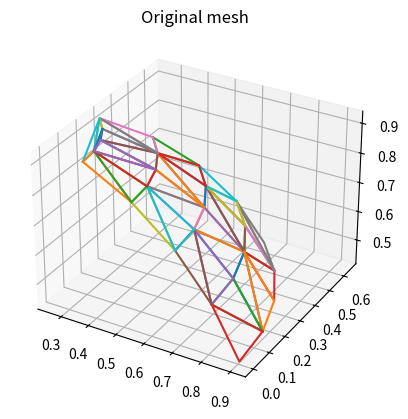
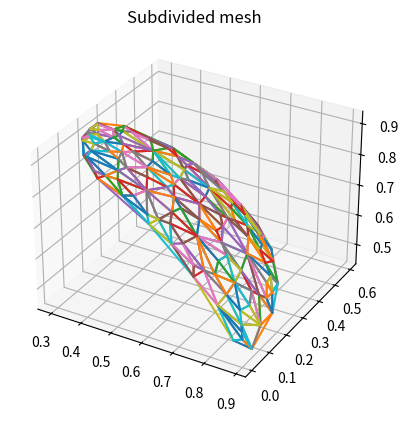

These figures' Python source, in order:
import numpy as np
import matplotlib.pyplot as plt
import matplotlib.tri as tri
from scipy import spatial
from itertools import permutations, chain

figure_count = 0

def get_unique_fig():
    """
        Simply get the handle to a unique matplotlib window
    """
    global figure_count
    fig = plt.figure(figure_count)
    figure_count += 1
    return fig

def plot_3d(pts_3d):
    """
        Plot points in 3d
    """
    fig = get_unique_fig()
    ax = fig.add_subplot(1, 1, 1, projection='3d')
    ax.plot(*pts_3d.T, 'o')

def plot_tris_2d(pts_2d, tris):
    """
        Plot a triangle mesh in 2d
    """
    fig = get_unique_fig()
    ax = fig.gca()
    for i, j, k in tris:
        tri = np.array([i, j, k, i])
        trip = pts_2d[tri]
        ax.plot(*trip.T)

def plot_tris_3d(pts_3d, tris):
    """
        Plot a triangle mesh in 3d
    """
    fig = get_unique_fig()
    ax = fig.add_subplot(1, 1, 1, projection='3d')
    x_min = np.min(pts_3d[:,:])
    x_max = np.max(pts_3d[:,:])
    for i, j, k in tris:
        tri = np.array([i, j, k, i])
        trip = pts_3d[tri]
        ax.plot(*trip.T)

def plot_tris_3d_norm(pts_3d, normal_map, tris):
    """
        Plot a triangle mesh in 3d
    """
    fig = get_unique_fig()
    ax = fig.add_subplot(1, 1, 1, projection='3d')
    x_min = np.min(pts_3d[:,:])
    x_max = np.max(pts_3d[:,:])

    for i, j, k in tris:
        ijk = (i, j, k)
        midpoint = (pts_3d[i] + pts_3d[j] + pts_3d[k]) / 3
        normal = normal_map[ijk]
        tri = np.array([i, j, k, i])
        trip = pts_3d[tri]
        ax.plot(*trip.T)
        ax.quiver(*midpoint, *normal)
    ax.set_box_aspect((np.ptp(pts_3d[:,0]), np.ptp(pts_3d[:,1]), np.ptp(pts_3d[:,2])))  # aspect ratio is 1:1:1 in data space


# find triangulation of projection
def get_tris_xy(pts_3d):
    """
        Project onto xy-plane and find triangulation
    """
    return spatial.Delaunay(pts_3d[:, :2]).simplices

def get_edges_from_triangle(i, j, k):
    """
        (i, j, k) -> [(i, j), (j, k), (k, i)]
        (sorts the edges so that adjacent triangles generate the same common edge)
    """
    return list(map(tuple, map(sorted, [ (i, j), (j, k), (k, i) ])))

def edges_from_tris(tris):
    """
        Take every triangle in triangle mesh and generate every unique edge
    """
    return list(set(chain(*[get_edges_from_triangle(i, j, k) for i, j, k in tris])))

def edge_ad_index(pts_3d, edges, tris):
    """
        i -> ?e1, ?e2, ...
        Get every edge adjacent to every vertex (by index)
    """
    indices = np.arange(pts_3d.shape[0])

    mapping = { index : [] for index in indices }

    for (i, j) in edges:
        mapping[i] += [ (i, j) ]
        mapping[j] += [ (i, j) ]
    
    return mapping

def tri_ad_index(pts_3d, tris):
    """
        i -> ?T1, ?T2, ...
        Get every triangle adjacent to every vertex (by index)
    """
    indices = np.arange(pts_3d.shape[0])
    mapping = { index : [] for index in indices }

    for i, j, k in tris:
        mapping[i] += [ (i, j, k) ]
        mapping[j] += [ (i, j, k) ]
        mapping[k] += [ (i, j, k) ]

    return mapping

def tri_ad_edge(edges, tris):
    """
        e -> ?T1, ?T2, ...
        Get every triangle adjacent to every edge
    """
    mapping = { edge : [] for edge in edges }

    for (i, j, k) in tris:
        e1, e2, e3 = get_edges_from_triangle(i, j, k)
        mapping[e1] += [ (i, j, k) ]
        mapping[e2] += [ (i, j, k) ]
        mapping[e3] += [ (i, j, k) ]
    
    return mapping

def vface_tri(pts_3d, tris):
    """
        T -> v_T
        Get the midpoint of a triangle
    """
    mapping = { (i, j, k) : 0 for (i, j, k) in tris }
    for tri in tris:
        ijk = tuple(tri)
        mapping[ijk] = np.mean(pts_3d[tri], axis = 0) # check

    return mapping

def vwedge_edge(pts_3d, edges, tris):
    """
        e -> e'
        Get the new edge point for every edge
    """
    TAE = tri_ad_edge(edges, tris)
    VFT = vface_tri(pts_3d, tris)

    mapping = dict()

    for i, j in edges:
        k = 2
        T = 0
        for t in TAE[(i, j)]:
            T += VFT[t]
            k += 1
        v, w = pts_3d[i], pts_3d[j]
        mapping[(i, j)] = (T + v + w) / k
    
    return mapping

def vmedge_edge(pts_3d, edges, tris):
    """
        (i, j) -> (v_i + v_j) / 2
        Get the midpoint of every edge
    """
    mapping = dict()

    for i, j in edges:
        v, w = pts_3d[i], pts_3d[j]
        mapping[(i, j)] = (v + w) / 2
    
    return mapping

def catmull_clark(pts_3d, tris):
    """
        Catmull-clark subdivision (without mesh generation)
        Source : https://web.cse.ohio-state.edu/~dey.8/course/784/note20.pdf
        Takes:
         - pts_3d ~ (N, 3)
         - tris ~ (M, 3)
        Returns:
         - pts_3d ~ (K, 3)
    """
    edges = edges_from_tris(tris)
    v_edge_mid = vmedge_edge(pts_3d, edges, tris)
    v_edge_new = vwedge_edge(pts_3d, edges, tris)
    v_face_new = vface_tri(pts_3d, tris)

    EAI = edge_ad_index(pts_3d, edges, tris)
    TAE = tri_ad_edge(edges, tris)
    TAI = tri_ad_index(pts_3d, tris)

    points = []
    points += [ v_face_new[tuple(tri)] for tri in tris ]
    points += [ v_edge_new[edge] for edge in edges ]
    for i, pt in enumerate(pts_3d):
        n = len(EAI[i])
        R = np.mean(np.array([ v_edge_mid[edge] for edge in EAI[i] ]), axis = 0)
        Q = np.mean(np.array([ v_face_new[tri] for tri in TAI[i] ]), axis = 0)
        points += [ 1 / n * Q + 2 / n * R + (n - 3) / n * pt]
    
    return np.array(points)

if __name__ == '__main__':
    # generate sphere octant
    N = 5
    u = np.linspace(0.25 * np.pi, 0.50 * np.pi, N)
    v = np.linspace(0.12 * np.pi, 0.36 * np.pi, N)
    u, v = np.meshgrid(u, v)
    u = u.ravel()
    v = v.ravel()
    ones = np.ones(N)
    X = np.sin(u) * np.sin(v)
    Y = np.cos(u) * np.sin(v)
    Z = np.cos(v)
    
    # Compose sphere octant, find deluaney triangulation, plot
    pts_3d = np.vstack([X, Y, Z]).T
    tris = get_tris_xy(pts_3d)
    plot_tris_3d(pts_3d, tris)
    plt.title("Original mesh")
    
    # Generate new points, find deluaney triangulation, plot
    pts_3d = catmull_clark(pts_3d, tris)
    tris = get_tris_xy(pts_3d)
    plot_tris_3d(pts_3d, tris)
    plt.title("Subdivided mesh")
    
    plt.show()
    